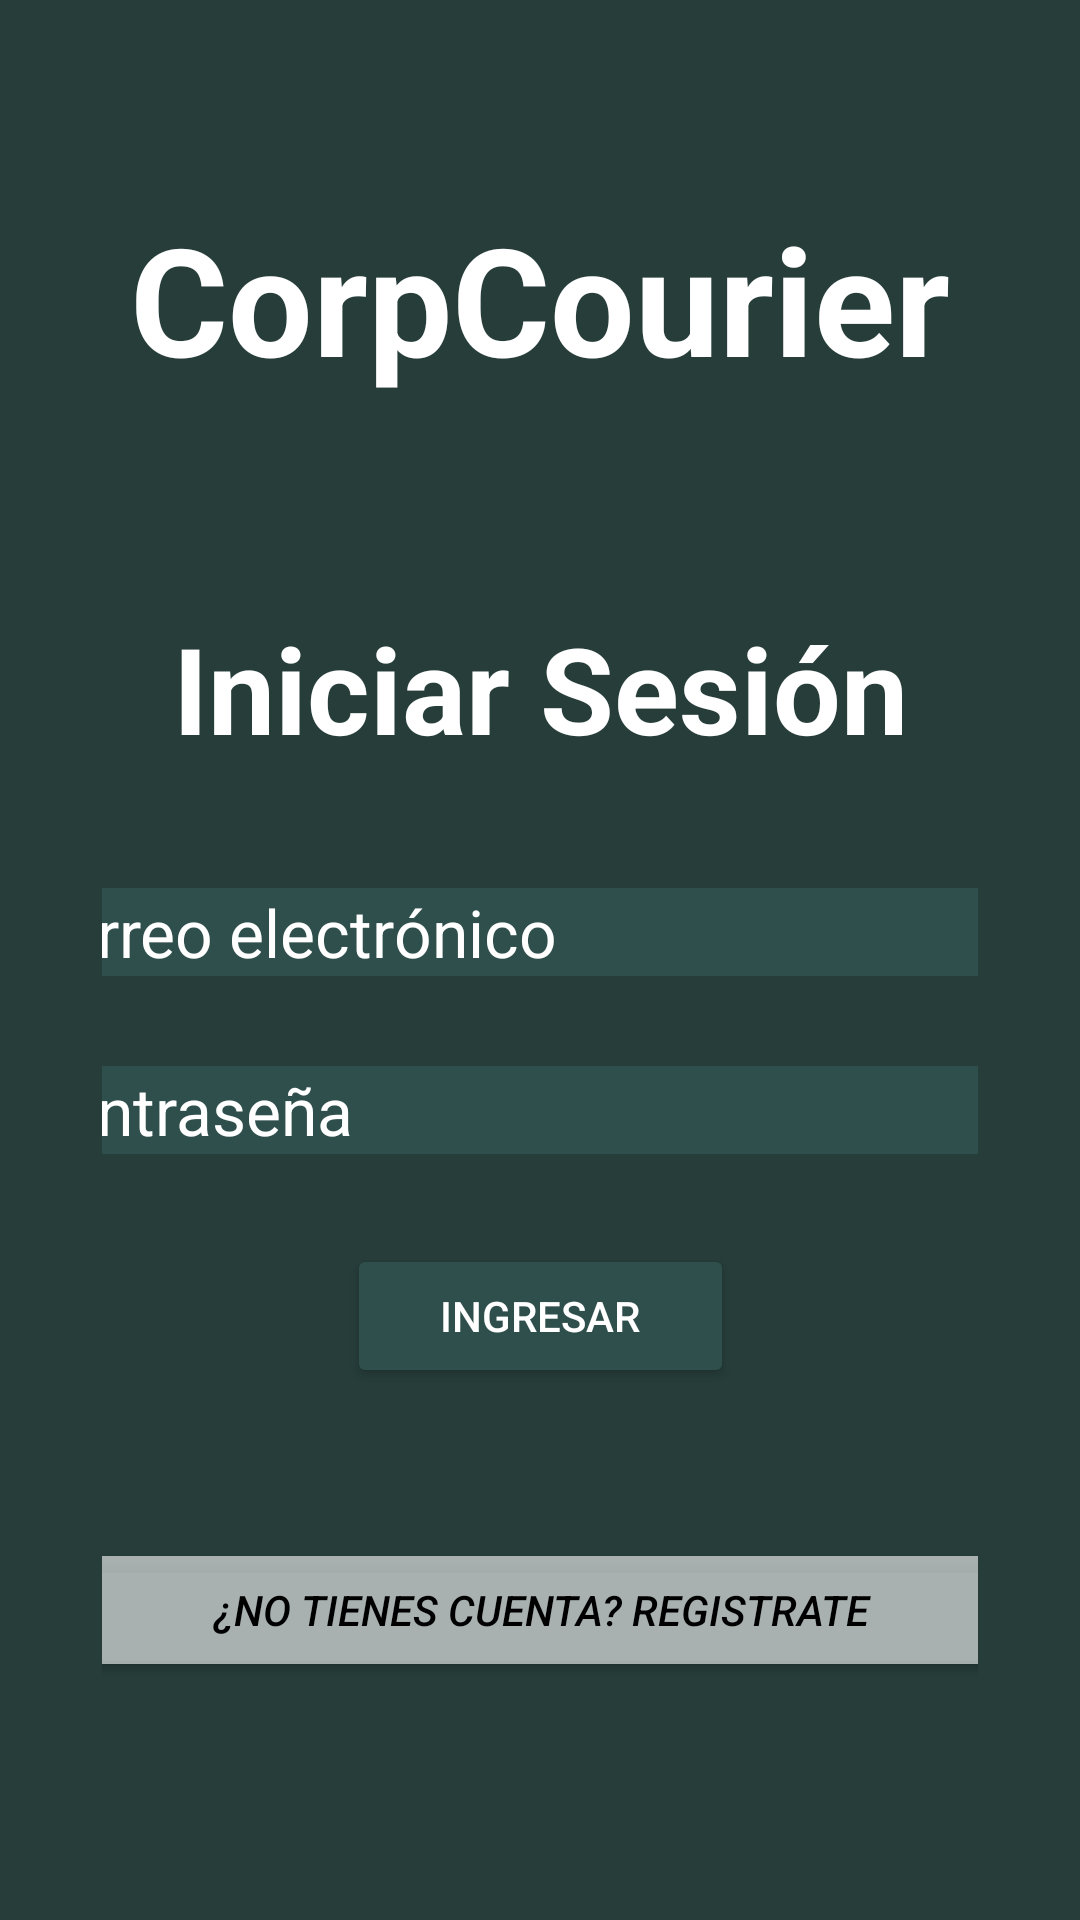

Write the Android layout XML for this screen, with the resource values it uses.
<!-- AndroidManifest.xml: application theme Theme.CorpCourier -->
<!-- res/layout/activity_login.xml -->
<?xml version="1.0" encoding="utf-8"?>
<androidx.constraintlayout.widget.ConstraintLayout xmlns:android="http://schemas.android.com/apk/res/android"
    xmlns:app="http://schemas.android.com/apk/res-auto"
    xmlns:tools="http://schemas.android.com/tools"
    android:id="@+id/main"
    android:layout_width="match_parent"
    android:layout_height="match_parent"
    android:paddingVertical="34dp"
    android:paddingHorizontal="34dp"
    android:background="@color/background_app"
    tools:context=".LoginActivity">

    <TextView
        android:id="@+id/titulo"
        android:layout_width="wrap_content"
        android:layout_height="wrap_content"
        android:text="CorpCourier"
        android:textSize="50sp"
        android:textStyle="bold"
        android:textColor="@color/white"
        app:layout_constraintTop_toTopOf="parent"
        app:layout_constraintStart_toStartOf="parent"
        app:layout_constraintEnd_toEndOf="parent"
        android:layout_marginTop="32dp"
        android:layout_marginHorizontal="20dp"/>

    <TextView
        android:id="@+id/inicioSesion"
        android:layout_width="wrap_content"
        android:layout_height="wrap_content"
        android:layout_marginTop="70dp"
        android:text="Iniciar Sesión"
        android:textColor="@color/white"
        android:textSize="40sp"
        android:textStyle="bold"
        app:layout_constraintTop_toBottomOf="@+id/titulo"
        app:layout_constraintStart_toStartOf="parent"
        app:layout_constraintEnd_toEndOf="parent"/>

    <EditText
        android:id="@+id/campoUsuario"
        android:layout_width="350dp"
        android:layout_height="wrap_content"
        android:hint="Correo electrónico"
        android:textSize="22sp"
        android:textColorHint="@color/white"
        android:textColor="@color/white"
        android:background="@color/background_buttons"
        app:layout_constraintTop_toBottomOf="@id/inicioSesion"
        app:layout_constraintStart_toStartOf="parent"
        app:layout_constraintEnd_toEndOf="parent"
        android:layout_marginTop="40dp"/>

    <EditText
        android:id="@+id/campoContrasena"
        android:layout_width="350dp"
        android:layout_height="wrap_content"
        android:hint="Contraseña"
        android:inputType="textPassword"
        android:textSize="22sp"
        android:textColorHint="@color/white"
        android:textColor="@color/white"
        android:background="@color/background_buttons"
        app:layout_constraintTop_toBottomOf="@id/campoUsuario"
        app:layout_constraintStart_toStartOf="parent"
        app:layout_constraintEnd_toEndOf="parent"
        android:layout_marginTop="30dp"/>

    <Button
        android:id="@+id/btnIngresar"
        android:layout_width="129dp"
        android:layout_height="wrap_content"
        android:text="INGRESAR"
        android:textColor="@color/white"
        android:backgroundTint="@color/background_buttons"
        app:layout_constraintTop_toBottomOf="@+id/campoContrasena"
        app:layout_constraintStart_toStartOf="parent"
        app:layout_constraintEnd_toEndOf="parent"
        android:layout_marginTop="30dp"/>

    <Button
        android:id="@+id/btnRegistrarse"
        android:layout_width="350dp"
        android:layout_height="wrap_content"
        android:text="¿No tienes cuenta? REGISTRATE"
        android:textStyle="italic"
        android:textColor="@color/black"
        android:backgroundTint="@color/background_different"
        app:layout_constraintTop_toBottomOf="@id/btnIngresar"
        app:layout_constraintStart_toStartOf="parent"
        app:layout_constraintEnd_toEndOf="parent"
        android:layout_marginTop="50dp"/>

    <LinearLayout
        android:id="@+id/poweredContainer"
        android:layout_width="wrap_content"
        android:layout_height="wrap_content"
        android:orientation="vertical"
        android:gravity="center"
        app:layout_constraintTop_toBottomOf="@id/btnIngresar"
        app:layout_constraintBottom_toBottomOf="parent"
        app:layout_constraintStart_toStartOf="parent"
        app:layout_constraintEnd_toEndOf="parent"
        android:layout_marginTop="120dp"
        android:layout_marginBottom="34dp">

        <TextView
            android:id="@+id/powered"
            android:layout_width="wrap_content"
            android:layout_height="wrap_content"
            android:text="Powered by:"
            android:textColor="@color/background_yellow"
            android:textSize="16sp"
            android:textStyle="bold"
            android:gravity="center"/>

        <ImageView
            android:id="@+id/logo"
            android:layout_width="150dp"
            android:layout_height="110dp"
            android:layout_marginTop="8dp"
            android:src="@drawable/icon_iluma"
            android:tint="@color/background_yellow" />
    </LinearLayout>

</androidx.constraintlayout.widget.ConstraintLayout>
<!-- resources referenced by this layout -->
<resources>
  <color name="background_app">#263D3A</color>
  <color name="background_buttons">#2F4F4C</color>
  <color name="background_different">#99FFFFFF</color>
  <color name="background_yellow">#D9D868</color>
  <color name="black">#FF000000</color>
  <color name="white">#FFFFFFFF</color>
  <!-- drawable icon_iluma: vector/xml drawable (drawable, 6724 chars, omitted) -->
  <style name="Theme.CorpCourier" parent="Theme.MaterialComponents.DayNight.DarkActionBar">
          
          <item name="colorPrimary">@color/purple_500</item>
          <item name="colorPrimaryVariant">@color/purple_700</item>
          <item name="colorOnPrimary">@color/white</item>
          
          <item name="colorSecondary">@color/teal_200</item>
          <item name="colorSecondaryVariant">@color/teal_700</item>
          <item name="colorOnSecondary">@color/black</item>
          
          <item name="android:statusBarColor">?attr/colorPrimaryVariant</item>
          
      </style>
  <color name="purple_500">#FF6200EE</color>
  <color name="purple_700">#FF3700B3</color>
  <color name="teal_200">#FF03DAC5</color>
  <color name="teal_700">#FF018786</color>
</resources>
